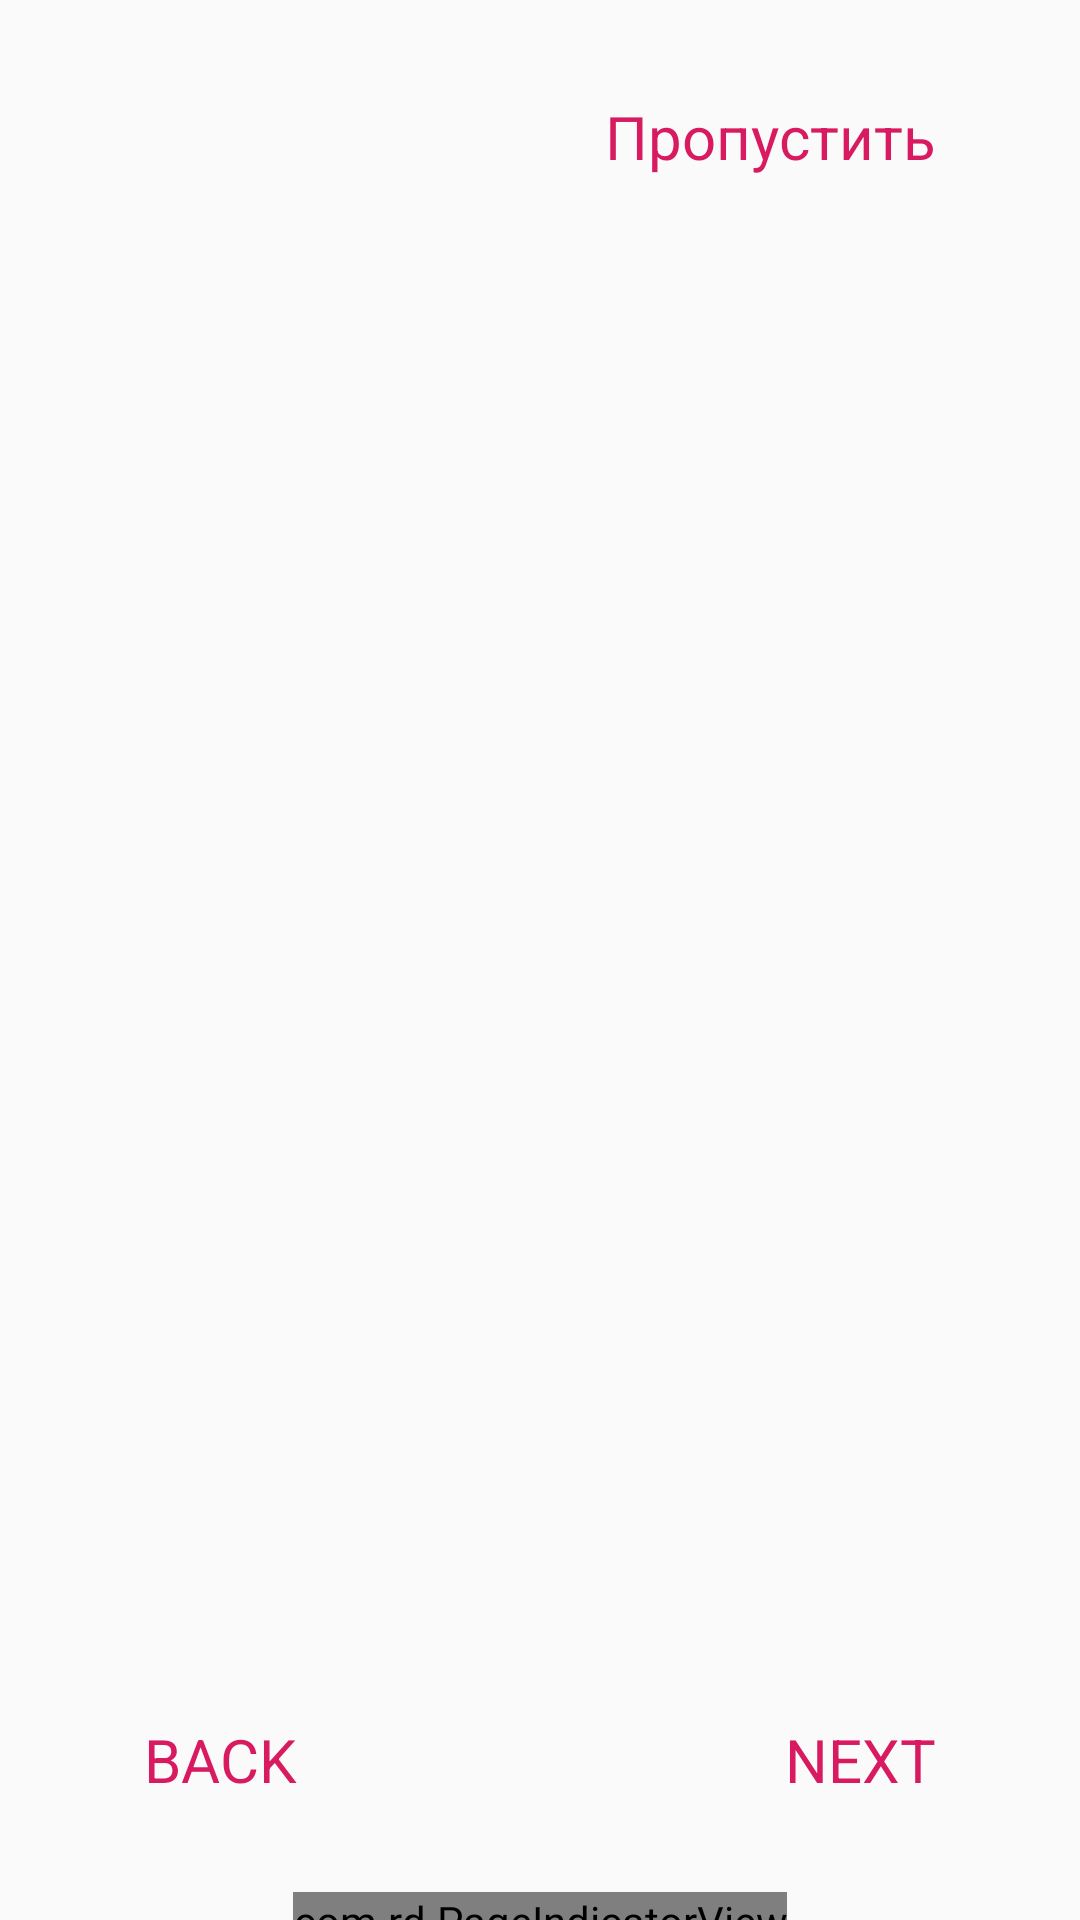

This screen was rendered from an Android layout file. Write that file and the resources it references.
<!-- AndroidManifest.xml: application theme AppTheme -->
<!-- res/layout/activity_start.xml -->
<?xml version="1.0" encoding="utf-8"?>
<androidx.constraintlayout.widget.ConstraintLayout xmlns:android="http://schemas.android.com/apk/res/android"
    xmlns:app="http://schemas.android.com/apk/res-auto"
    xmlns:tools="http://schemas.android.com/tools"
    android:id="@+id/constraintLayout"
    android:layout_width="match_parent"
    android:layout_height="match_parent"
    tools:context=".Activities.StartActivity">



    <androidx.viewpager.widget.ViewPager
        android:id="@+id/viewPager"
        android:layout_width="match_parent"
        android:layout_height="match_parent"
        app:layout_constraintBottom_toBottomOf="parent"
        app:layout_constraintEnd_toEndOf="parent"
        app:layout_constraintStart_toStartOf="parent"
        app:layout_constraintTop_toTopOf="parent"
        android:textAlignment="center"/>

    <com.rd.PageIndicatorView
        android:id="@+id/pageIndicator"
        android:layout_width="wrap_content"
        android:layout_height="wrap_content"
        android:layout_centerInParent="true"
        android:layout_marginBottom="180dp"
        app:layout_constraintBottom_toBottomOf="parent"
        app:layout_constraintEnd_toEndOf="parent"
        app:layout_constraintStart_toStartOf="parent"
        app:layout_constraintTop_toBottomOf="@+id/viewPager"
        app:piv_animationType="scale"
        app:piv_dynamicCount="true"
        app:piv_interactiveAnimation="true"
        app:piv_selectedColor="@color/colorAccent"
        app:piv_unselectedColor="@color/design_default_color_on_secondary"
        app:piv_viewPager="@id/viewPager" />

    <TextView
        android:id="@+id/btnNextIntro"
        android:layout_width="wrap_content"
        android:layout_height="wrap_content"
        android:layout_marginEnd="48dp"
        android:layout_marginBottom="40dp"
        android:onClick="OnClickNextIntro"
        android:text="@string/next_intro"
        android:textColor="@color/colorAccent"
        android:textSize="20sp"
        app:layout_constraintBottom_toBottomOf="parent"
        app:layout_constraintEnd_toEndOf="parent" />

    <TextView
        android:id="@+id/btnBackIntro"
        android:layout_width="wrap_content"
        android:layout_height="wrap_content"
        android:layout_marginStart="48dp"
        android:layout_marginBottom="40dp"
        android:onClick="OnClickBackIntro"
        android:text="@string/back_intro"
        android:textColor="@color/colorAccent"
        android:textSize="20sp"
        app:layout_constraintBottom_toBottomOf="parent"
        app:layout_constraintStart_toStartOf="parent" />
    <TextView
        android:id="@+id/textView"
        android:layout_width="wrap_content"
        android:layout_height="wrap_content"
        android:layout_marginTop="32dp"
        android:layout_marginEnd="48dp"
        android:onClick="OnClickSkipIntro"
        android:text="@string/intro_skip"
        android:textColor="@color/colorAccent"
        android:textSize="20sp"
        app:layout_constraintEnd_toEndOf="parent"
        app:layout_constraintTop_toTopOf="parent" />


</androidx.constraintlayout.widget.ConstraintLayout>
<!-- resources referenced by this layout -->
<resources>
  <color name="colorAccent">#D81B60</color>
  <string name="back_intro">BACK</string>
  <string name="intro_skip">Пропустить</string>
  <string name="next_intro">NEXT</string>
  <style name="AppTheme" parent="Theme.AppCompat.Light.DarkActionBar">
          
          <item name="colorPrimary">@color/colorPrimary</item>
          <item name="colorPrimaryDark">@color/colorPrimaryDark</item>
          <item name="colorAccent">@color/colorAccent</item>
          <item name="colorBackgroundFloating">@color/background</item>
      </style>
  <color name="colorPrimary">#1F0F22</color>
  <color name="colorPrimaryDark">#1C0D1F</color>
  <color name="background">#ffffff</color>
</resources>
